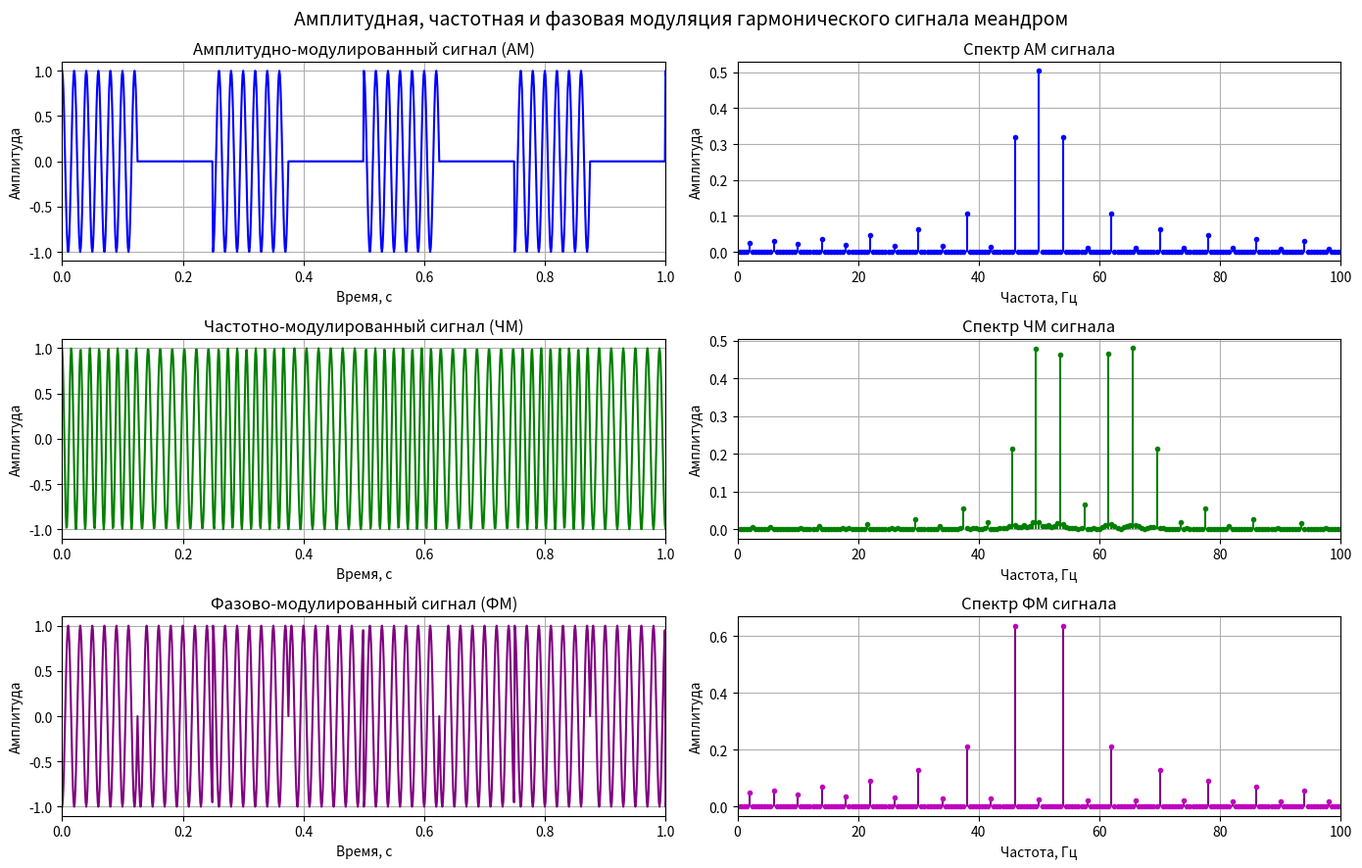
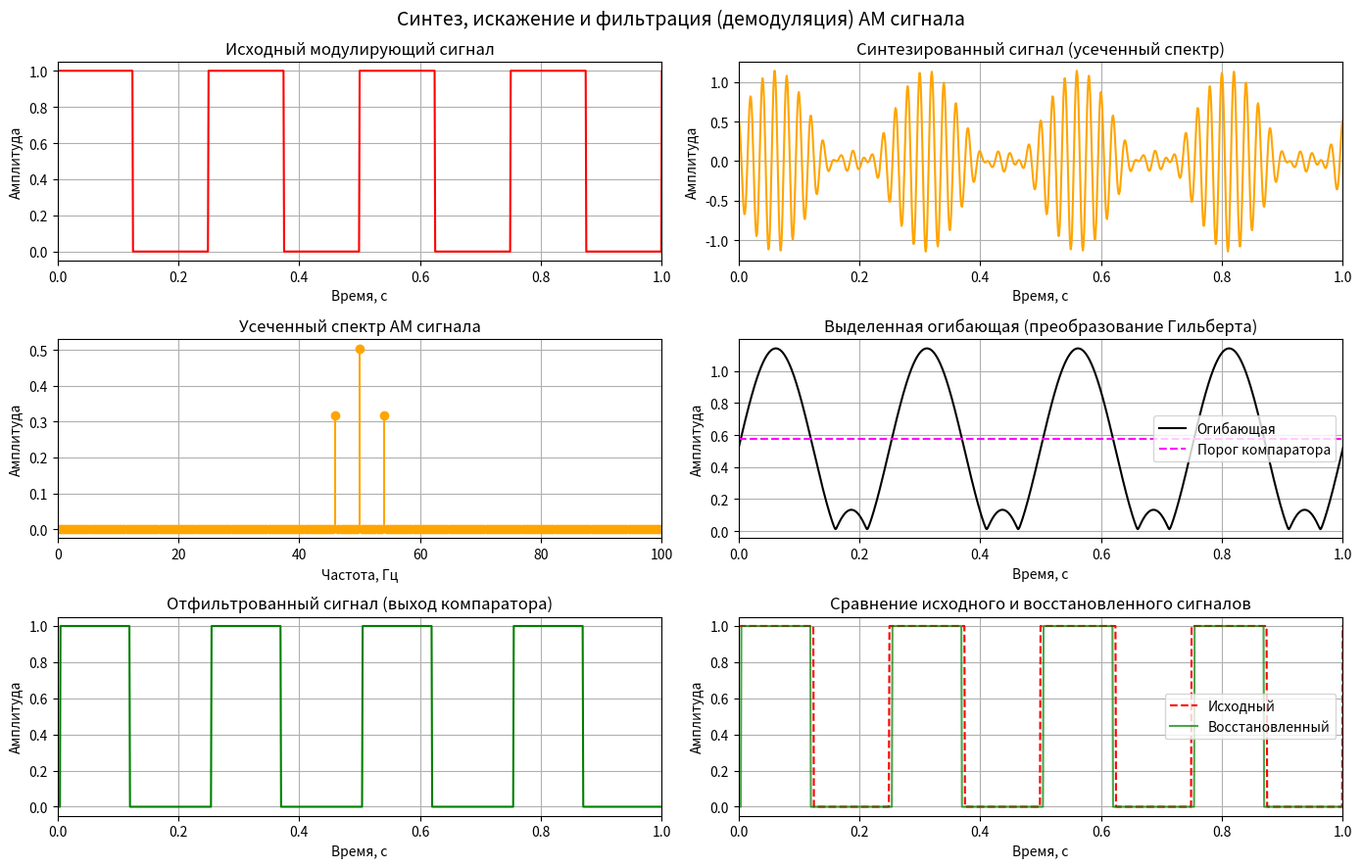

Here is the Python script that generated these plots, in order:
import numpy as np
import matplotlib.pyplot as plt
from scipy import signal

def get_spectrum(y: np.ndarray, fs: int, n: int) -> tuple[np.ndarray, np.ndarray]:
    yf = np.fft.fft(y)
    xf = np.fft.fftfreq(n, 1 / fs)[:n // 2]
    amp = 2.0 / n * np.abs(yf[:n // 2])
    return xf, amp

def main():
    fs = 1000
    t_max = 2.0
    t = np.linspace(0, t_max, int(t_max * fs), endpoint=False)
    n = len(t)

    fc = 50.0
    fm = 4.0

    m = 0.5 * (1 + signal.square(2 * np.pi * fm * t))

    s_am = m * np.cos(2 * np.pi * fc * t)

    dev_f = 15.0
    phi_fm = 2 * np.pi * fc * t + 2 * np.pi * dev_f * np.cumsum(m) / fs
    s_fm = np.cos(phi_fm)

    dev_p = np.pi
    s_pm = np.cos(2 * np.pi * fc * t + dev_p * m)

    xf_am, amp_am = get_spectrum(s_am, fs, n)
    xf_fm, amp_fm = get_spectrum(s_fm, fs, n)
    xf_pm, amp_pm = get_spectrum(s_pm, fs, n)

    fig1, axes1 = plt.subplots(3, 2, figsize=(14, 9))
    fig1.suptitle('Амплитудная, частотная и фазовая модуляция гармонического сигнала меандром', fontsize=14)

    axes1[0, 0].plot(t, s_am, color='blue')
    axes1[0, 0].set_xlim(0, 1)
    axes1[0, 0].set_title('Амплитудно-модулированный сигнал (АМ)')
    axes1[0, 0].set_xlabel('Время, с')
    axes1[0, 0].set_ylabel('Амплитуда')
    axes1[0, 0].grid(True)

    axes1[0, 1].stem(xf_am, amp_am, basefmt=" ", linefmt='blue', markerfmt='b.')
    axes1[0, 1].set_xlim(0, 100)
    axes1[0, 1].set_title('Спектр АМ сигнала')
    axes1[0, 1].set_xlabel('Частота, Гц')
    axes1[0, 1].set_ylabel('Амплитуда')
    axes1[0, 1].grid(True)

    axes1[1, 0].plot(t, s_fm, color='green')
    axes1[1, 0].set_xlim(0, 1)
    axes1[1, 0].set_title('Частотно-модулированный сигнал (ЧМ)')
    axes1[1, 0].set_xlabel('Время, с')
    axes1[1, 0].set_ylabel('Амплитуда')
    axes1[1, 0].grid(True)

    axes1[1, 1].stem(xf_fm, amp_fm, basefmt=" ", linefmt='green', markerfmt='g.')
    axes1[1, 1].set_xlim(0, 100)
    axes1[1, 1].set_title('Спектр ЧМ сигнала')
    axes1[1, 1].set_xlabel('Частота, Гц')
    axes1[1, 1].set_ylabel('Амплитуда')
    axes1[1, 1].grid(True)

    axes1[2, 0].plot(t, s_pm, color='purple')
    axes1[2, 0].set_xlim(0, 1)
    axes1[2, 0].set_title('Фазово-модулированный сигнал (ФМ)')
    axes1[2, 0].set_xlabel('Время, с')
    axes1[2, 0].set_ylabel('Амплитуда')
    axes1[2, 0].grid(True)

    axes1[2, 1].stem(xf_pm, amp_pm, basefmt=" ", linefmt='purple', markerfmt='m.')
    axes1[2, 1].set_xlim(0, 100)
    axes1[2, 1].set_title('Спектр ФМ сигнала')
    axes1[2, 1].set_xlabel('Частота, Гц')
    axes1[2, 1].set_ylabel('Амплитуда')
    axes1[2, 1].grid(True)

    fig1.tight_layout()
    fig1.subplots_adjust(top=0.92)

    yf_am_full = np.fft.fft(s_am)
    freqs_full = np.fft.fftfreq(n, 1 / fs)

    bandwidth = 6.0
    mask = np.abs(np.abs(freqs_full) - fc) <= bandwidth
    yf_distorted = np.zeros_like(yf_am_full)
    yf_distorted[mask] = yf_am_full[mask]

    s_synth = np.fft.ifft(yf_distorted).real

    xf_dist, amp_dist = get_spectrum(s_synth, fs, n)

    envelope = np.abs(signal.hilbert(s_synth))
    comparator_threshold = 0.5 * (np.max(envelope) + np.min(envelope))
    s_recovered = (envelope > comparator_threshold).astype(float)

    fig2, axes2 = plt.subplots(3, 2, figsize=(14, 9))
    fig2.suptitle('Синтез, искажение и фильтрация (демодуляция) АМ сигнала', fontsize=14)

    axes2[0, 0].plot(t, m, color='red')
    axes2[0, 0].set_xlim(0, 1)
    axes2[0, 0].set_title('Исходный модулирующий сигнал')
    axes2[0, 0].set_xlabel('Время, с')
    axes2[0, 0].set_ylabel('Амплитуда')
    axes2[0, 0].grid(True)

    axes2[0, 1].plot(t, s_synth, color='orange')
    axes2[0, 1].set_xlim(0, 1)
    axes2[0, 1].set_title('Синтезированный сигнал (усеченный спектр)')
    axes2[0, 1].set_xlabel('Время, с')
    axes2[0, 1].set_ylabel('Амплитуда')
    axes2[0, 1].grid(True)

    axes2[1, 0].stem(xf_dist, amp_dist, basefmt=" ", linefmt='orange', markerfmt='o')
    axes2[1, 0].set_xlim(0, 100)
    axes2[1, 0].set_title('Усеченный спектр АМ сигнала')
    axes2[1, 0].set_xlabel('Частота, Гц')
    axes2[1, 0].set_ylabel('Амплитуда')
    axes2[1, 0].grid(True)

    axes2[1, 1].plot(t, envelope, color='black', label='Огибающая')
    axes2[1, 1].axhline(comparator_threshold, color='magenta', linestyle='--', label='Порог компаратора')
    axes2[1, 1].set_xlim(0, 1)
    axes2[1, 1].set_title('Выделенная огибающая (преобразование Гильберта)')
    axes2[1, 1].set_xlabel('Время, с')
    axes2[1, 1].set_ylabel('Амплитуда')
    axes2[1, 1].legend()
    axes2[1, 1].grid(True)

    axes2[2, 0].plot(t, s_recovered, color='green')
    axes2[2, 0].set_xlim(0, 1)
    axes2[2, 0].set_title('Отфильтрованный сигнал (выход компаратора)')
    axes2[2, 0].set_xlabel('Время, с')
    axes2[2, 0].set_ylabel('Амплитуда')
    axes2[2, 0].grid(True)

    axes2[2, 1].plot(t, m, color='red', linestyle='--', label='Исходный')
    axes2[2, 1].plot(t, s_recovered, color='green', alpha=0.7, label='Восстановленный')
    axes2[2, 1].set_xlim(0, 1)
    axes2[2, 1].set_title('Сравнение исходного и восстановленного сигналов')
    axes2[2, 1].set_xlabel('Время, с')
    axes2[2, 1].set_ylabel('Амплитуда')
    axes2[2, 1].legend()
    axes2[2, 1].grid(True)

    fig2.tight_layout()
    fig2.subplots_adjust(top=0.92)

    plt.show()

if __name__ == '__main__':
    main()
